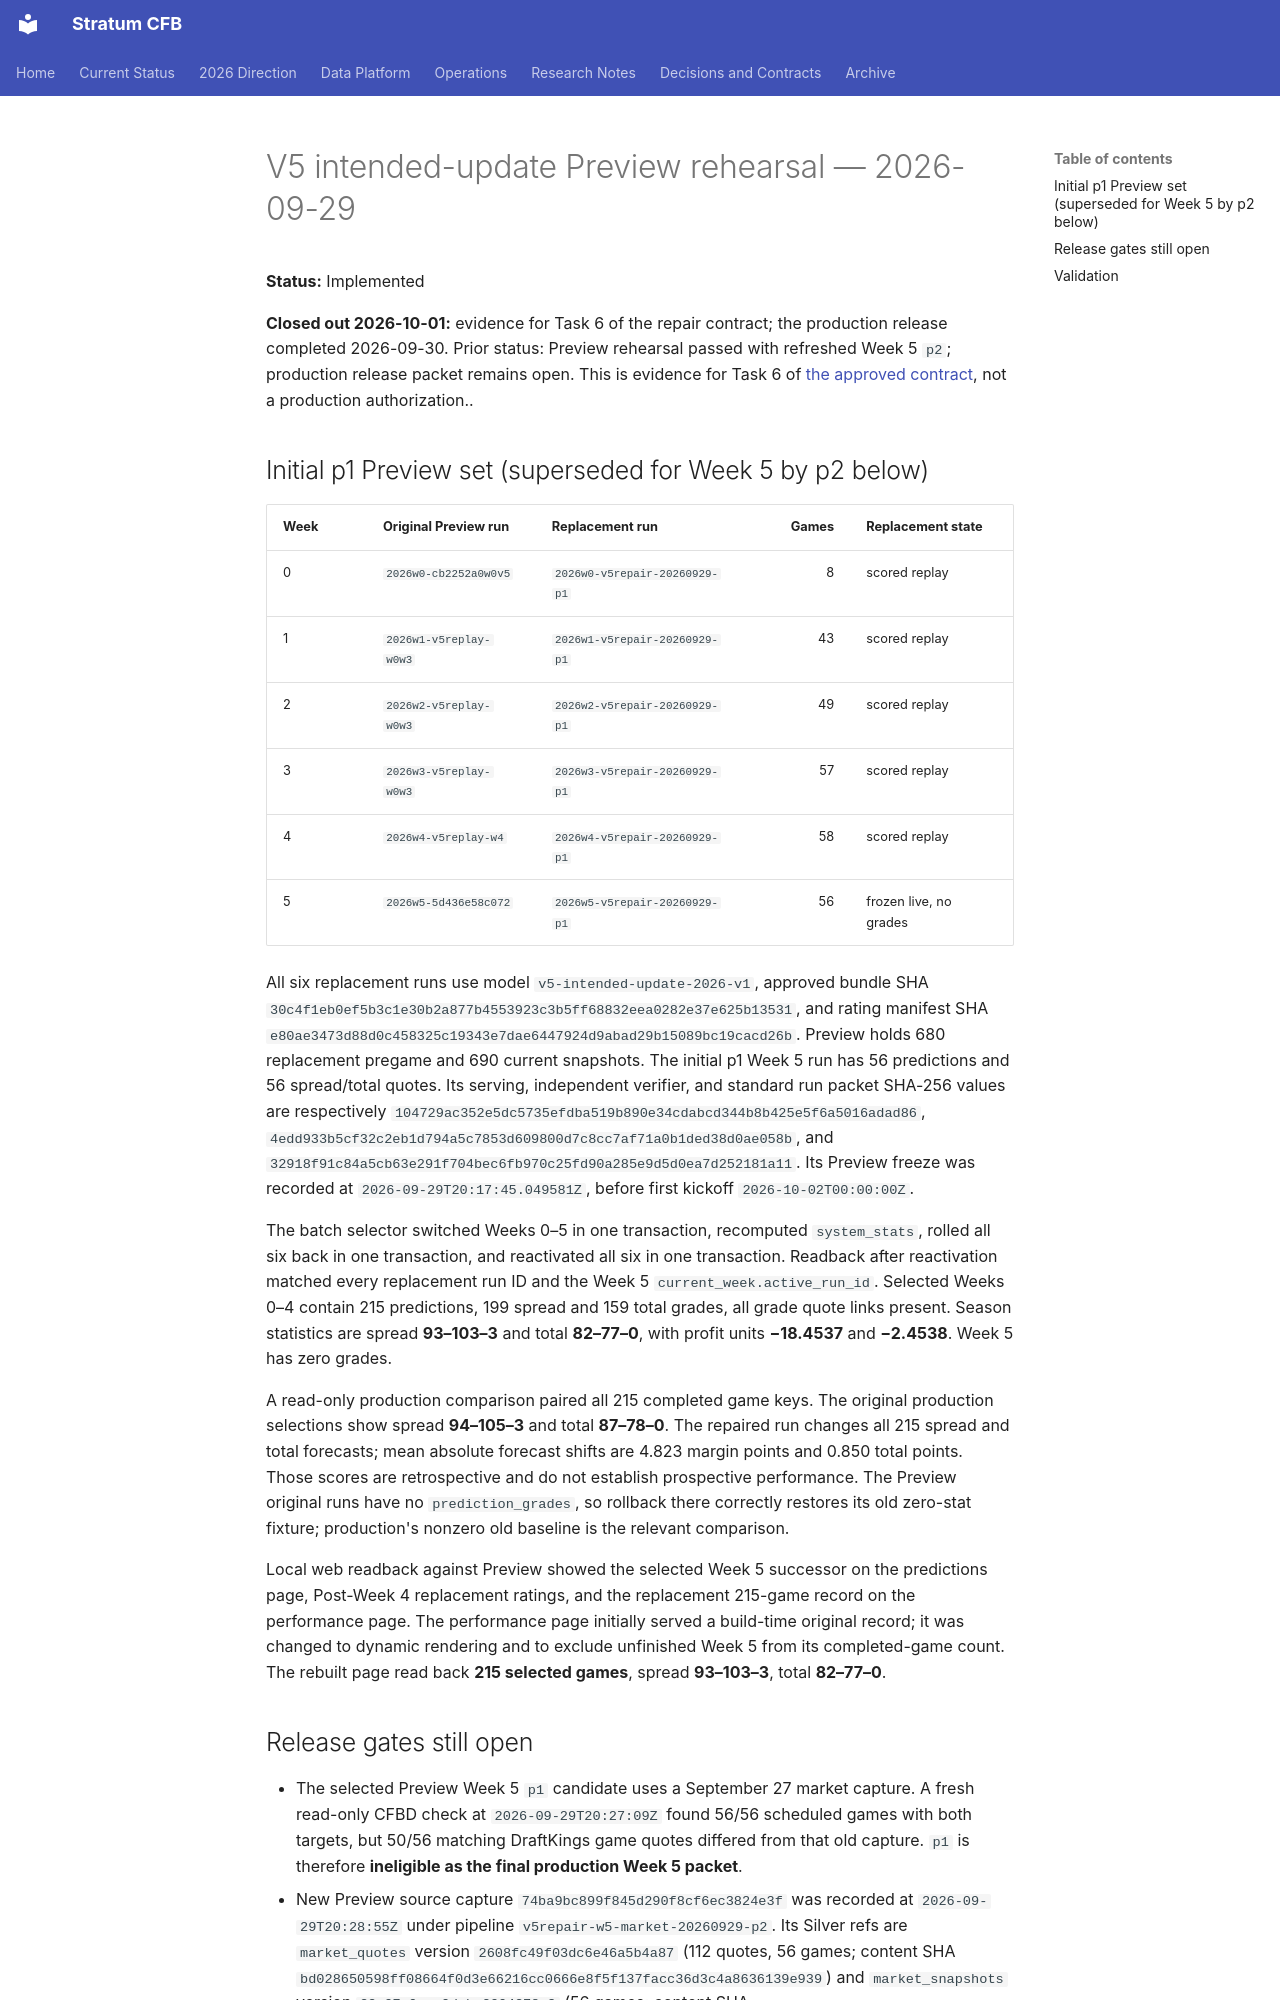

repository: connorkitchings/CKsPicks-CFB · page: archive/plans/2026-09/2026-09-29/v5-intended-update-preview-rehearsal/index.html · generator: mkdocs

# V5 intended-update Preview rehearsal — 2026-09-29

**Status:** Implemented

**Closed out 2026-10-01:** evidence for Task 6 of the repair contract; the production release completed 2026-09-30. Prior status: Preview rehearsal passed with refreshed Week 5 `p2`; production release packet remains open. This is evidence for Task 6 of [the approved contract](v5-intended-update-2026-production-repair.md), not a production authorization..

## Initial p1 Preview set (superseded for Week 5 by p2 below)

| Week | Original Preview run | Replacement run | Games | Replacement state |
| --- | --- | --- | ---: | --- |
| 0 | `2026w0-cb2252a0w0v5` | `2026w0-v5repair-20260929-p1` | 8 | scored replay |
| 1 | `2026w1-v5replay-w0w3` | `2026w1-v5repair-20260929-p1` | 43 | scored replay |
| 2 | `2026w2-v5replay-w0w3` | `2026w2-v5repair-20260929-p1` | 49 | scored replay |
| 3 | `2026w3-v5replay-w0w3` | `2026w3-v5repair-20260929-p1` | 57 | scored replay |
| 4 | `2026w4-v5replay-w4` | `2026w4-v5repair-20260929-p1` | 58 | scored replay |
| 5 | `2026w5-5d436e58c072` | `2026w5-v5repair-20260929-p1` | 56 | frozen live, no grades |

All six replacement runs use model `v5-intended-update-2026-v1`, approved bundle SHA `30c4f1eb0ef5b3c1e30b2a877b4553923c3b5ff68832eea0282e37e625b13531`, and rating manifest SHA `e80ae3473d88d0c458325c19343e7dae6447924d9abad29b15089bc19cacd26b`. Preview holds 680 replacement pregame and 690 current snapshots. The initial p1 Week 5 run has 56 predictions and 56 spread/total quotes. Its serving, independent verifier, and standard run packet SHA-256 values are respectively `104729ac352e5dc5735efdba519b890e34cdabcd344b8b425e5f6a5016adad86`, `4edd933b5cf32c2eb1d794a5c7853d609800d7c8cc7af71a0b1ded38d0ae058b`, and `32918f91c84a5cb63e291f704bec6fb970c25fd90a285e9d5d0ea7d252181a11`. Its Preview freeze was recorded at `2026-09-29T20:17:45.049581Z`, before first kickoff `2026-10-02T00:00:00Z`.

The batch selector switched Weeks 0–5 in one transaction, recomputed `system_stats`, rolled all six back in one transaction, and reactivated all six in one transaction. Readback after reactivation matched every replacement run ID and the Week 5 `current_week.active_run_id`. Selected Weeks 0–4 contain 215 predictions, 199 spread and 159 total grades, all grade quote links present. Season statistics are spread **93–103–3** and total **82–77–0**, with profit units **−18.4537** and **−2.4538**. Week 5 has zero grades.

A read-only production comparison paired all 215 completed game keys. The original production selections show spread **94–105–3** and total **87–78–0**. The repaired run changes all 215 spread and total forecasts; mean absolute forecast shifts are 4.823 margin points and 0.850 total points. Those scores are retrospective and do not establish prospective performance. The Preview original runs have no `prediction_grades`, so rollback there correctly restores its old zero-stat fixture; production's nonzero old baseline is the relevant comparison.

Local web readback against Preview showed the selected Week 5 successor on the predictions page, Post-Week 4 replacement ratings, and the replacement 215-game record on the performance page. The performance page initially served a build-time original record; it was changed to dynamic rendering and to exclude unfinished Week 5 from its completed-game count. The rebuilt page read back **215 selected games**, spread **93–103–3**, total **82–77–0**.
